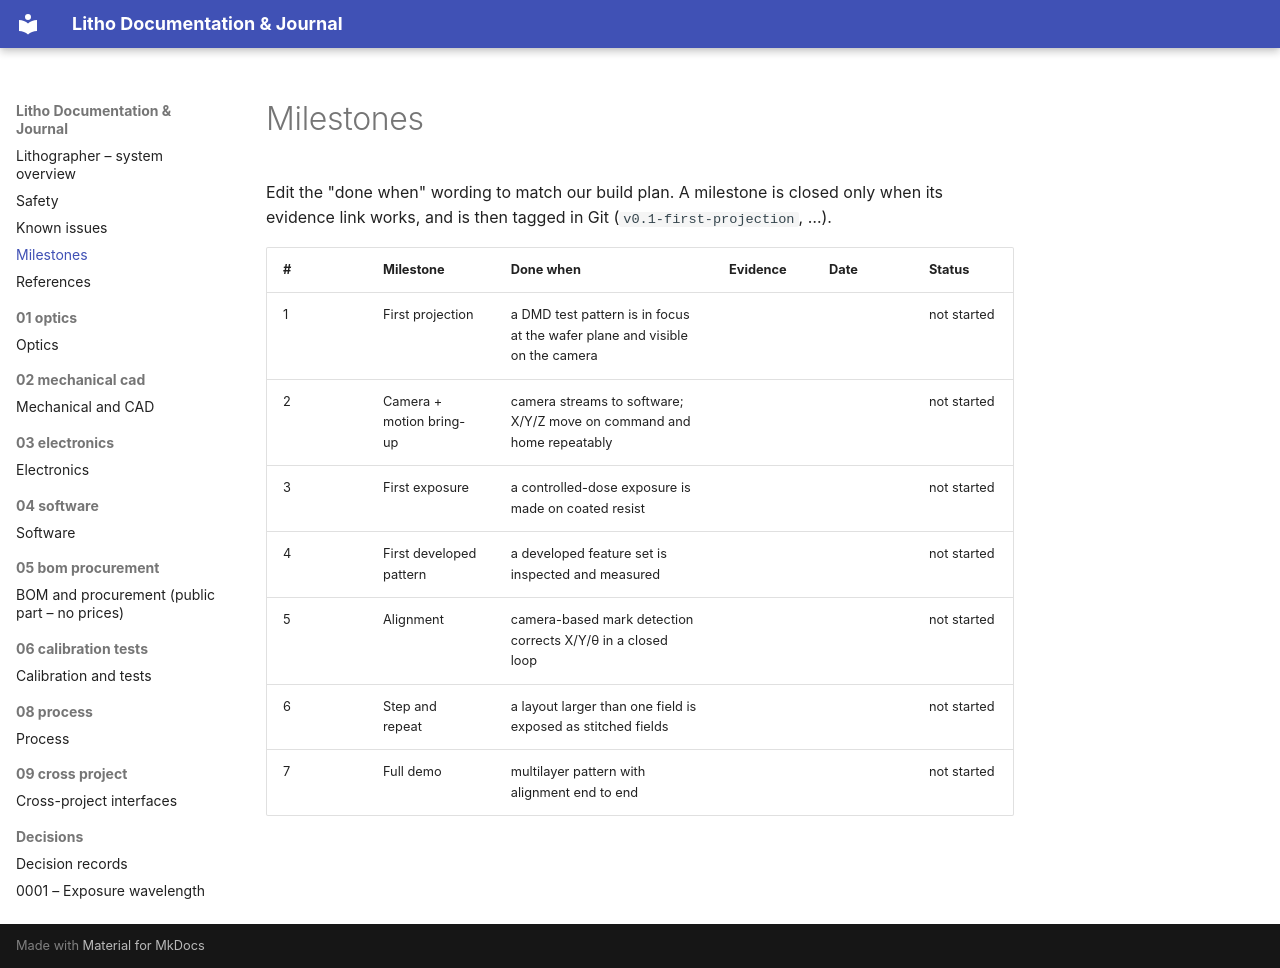

repository: Neha-Priya-1171/litho-docs-journal · page: milestones/index.html · generator: mkdocs

# Milestones

Edit the "done when" wording to match our build plan. A milestone is closed only when its evidence link works,
and is then tagged in Git (`v0.1-first-projection`, …).

| # | Milestone | Done when | Evidence | Date | Status |
|---|---|---|---|---|---|
| 1 | First projection | a DMD test pattern is in focus at the wafer plane and visible on the camera | | | not started |
| 2 | Camera + motion bring-up | camera streams to software; X/Y/Z move on command and home repeatably | | | not started |
| 3 | First exposure | a controlled-dose exposure is made on coated resist | | | not started |
| 4 | First developed pattern | a developed feature set is inspected and measured | | | not started |
| 5 | Alignment | camera-based mark detection corrects X/Y/θ in a closed loop | | | not started |
| 6 | Step and repeat | a layout larger than one field is exposed as stitched fields | | | not started |
| 7 | Full demo | multilayer pattern with alignment end to end | | | not started |
